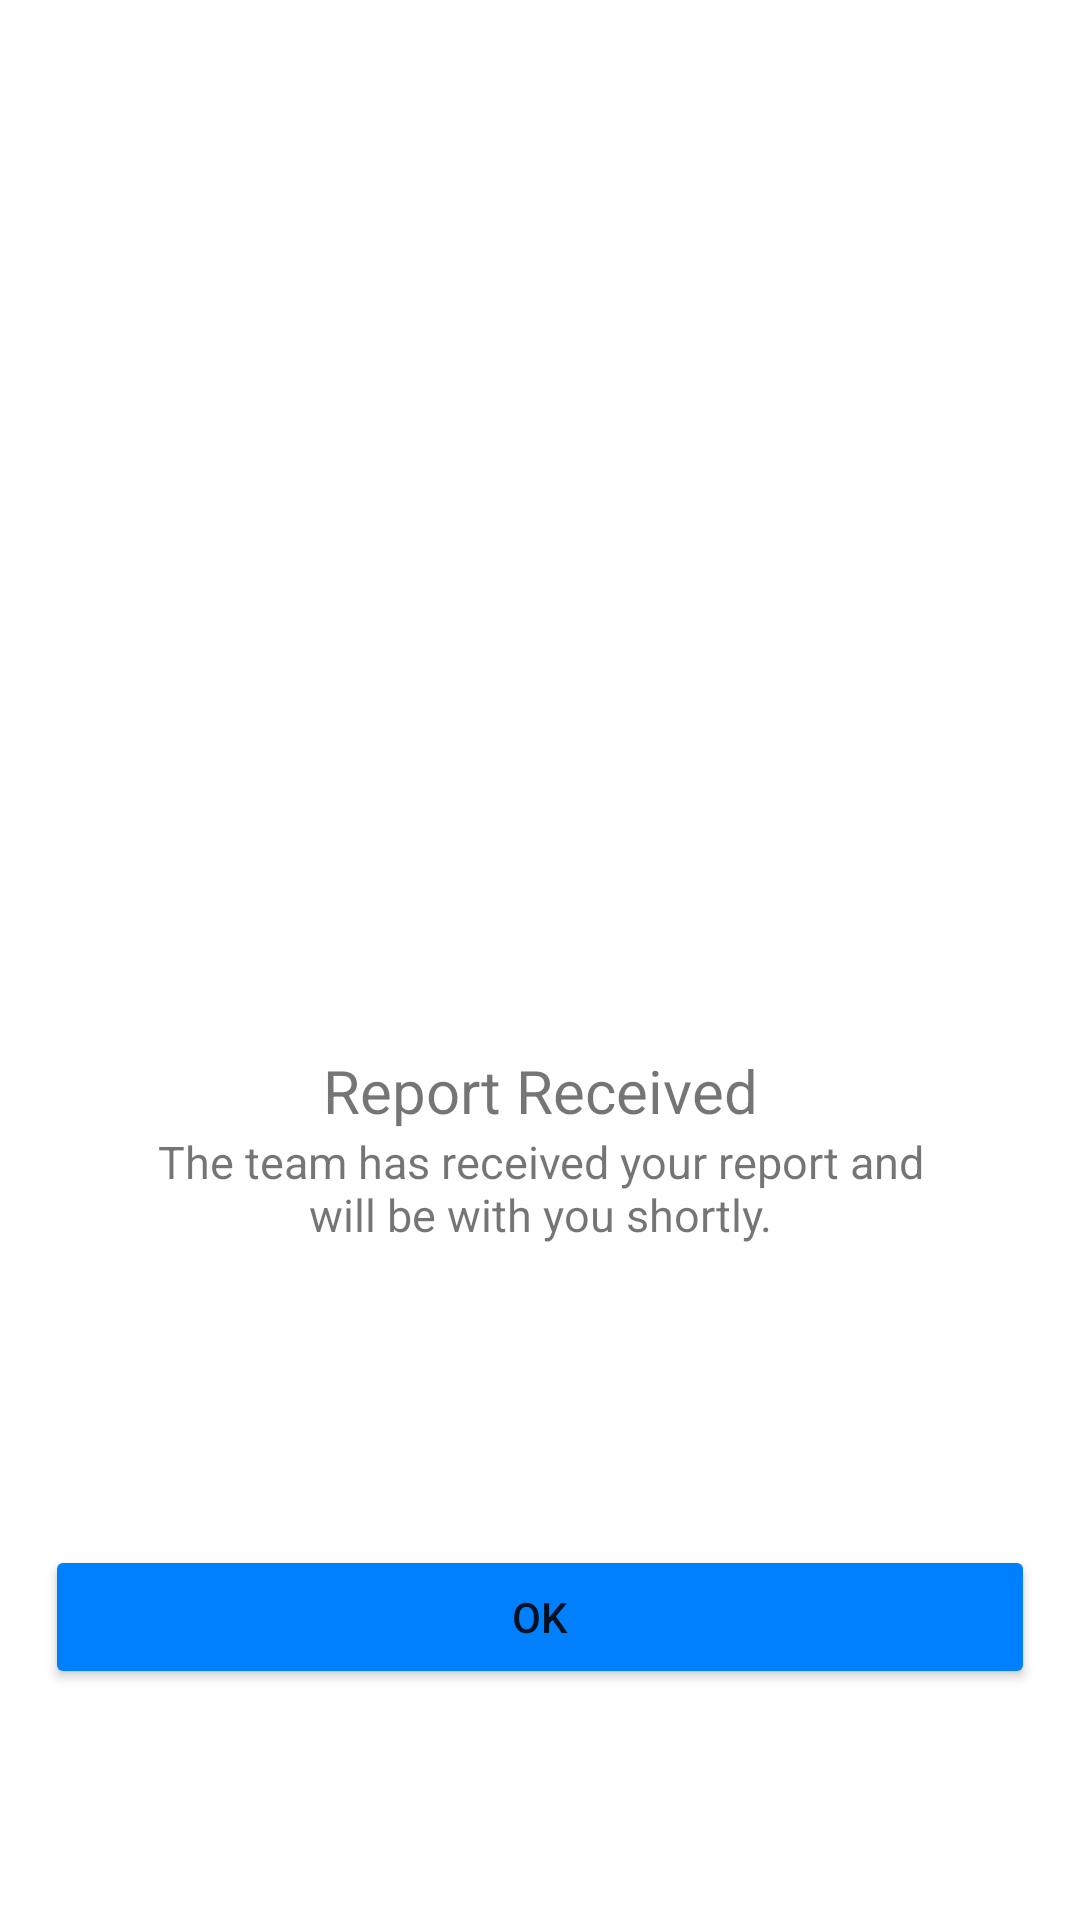

Android layout source for this screen:
<!-- AndroidManifest.xml: application theme Theme.RNRReporter -->
<!-- res/layout/submission_confirmation.xml -->
<?xml version="1.0" encoding="utf-8"?>
<androidx.constraintlayout.widget.ConstraintLayout xmlns:android="http://schemas.android.com/apk/res/android"
    xmlns:app="http://schemas.android.com/apk/res-auto"
    android:layout_width="match_parent"
    android:layout_height="match_parent" >

    <ImageView
        android:id="@+id/checkmark"
        android:layout_width="200dp"
        android:layout_height="200dp"
        android:src="@drawable/checkmark"
        android:layout_marginTop="150dp"
        app:layout_constraintEnd_toEndOf="parent"
        app:layout_constraintStart_toStartOf="parent"
        app:layout_constraintTop_toTopOf="parent" />

    <TextView
        android:id="@+id/received"
        android:text="Report Received"
        android:textSize="20sp"
        android:gravity="center_horizontal"
        android:layout_width="match_parent"
        android:layout_height="wrap_content"
        app:layout_constraintTop_toBottomOf="@+id/checkmark"
        app:layout_constraintEnd_toEndOf="parent"
        app:layout_constraintStart_toStartOf="parent"/>

    <TextView
        android:id="@+id/info"
        android:text="The team has received your report and will be with you shortly."
        android:textSize="15sp"
        android:gravity="center_horizontal"
        android:layout_width="match_parent"
        android:layout_height="wrap_content"
        android:layout_marginLeft="50dp"
        android:layout_marginRight="50dp"
        app:layout_constraintTop_toBottomOf="@+id/received"
        app:layout_constraintEnd_toEndOf="parent"
        app:layout_constraintStart_toStartOf="parent"/>

    <Button
        android:id="@+id/submit"
        android:layout_marginLeft="15dp"
        android:layout_marginRight="15dp"
        android:layout_width="match_parent"
        android:layout_height="wrap_content"
        android:text="@string/ok"
        android:backgroundTint="@color/azure"
        android:layout_marginTop="100dp"
        app:layout_constraintTop_toBottomOf="@+id/info"/>

</androidx.constraintlayout.widget.ConstraintLayout>
<!-- resources referenced by this layout -->
<resources>
  <color name="azure">#0080ff</color>
  <string name="ok">OK</string>
  <style name="Theme.RNRReporter" parent="Theme.MaterialComponents.DayNight.NoActionBar">
          
          <item name="colorPrimary">@color/azure</item>
          <item name="colorPrimaryVariant">@color/sapphire</item>
          <item name="colorOnPrimary">@color/white</item>
          
          <item name="colorSecondary">@color/teal_200</item>
          <item name="colorSecondaryVariant">@color/teal_700</item>
          <item name="colorOnSecondary">@color/black</item>
          
          <item name="android:statusBarColor" tools:targetApi="l">?attr/colorPrimaryVariant</item>
          
      </style>
  <color name="sapphire">#0f52ba</color>
  <color name="white">#FFFFFFFF</color>
  <color name="teal_200">#FF03DAC5</color>
  <color name="teal_700">#FF018786</color>
  <color name="black">#FF000000</color>
</resources>
